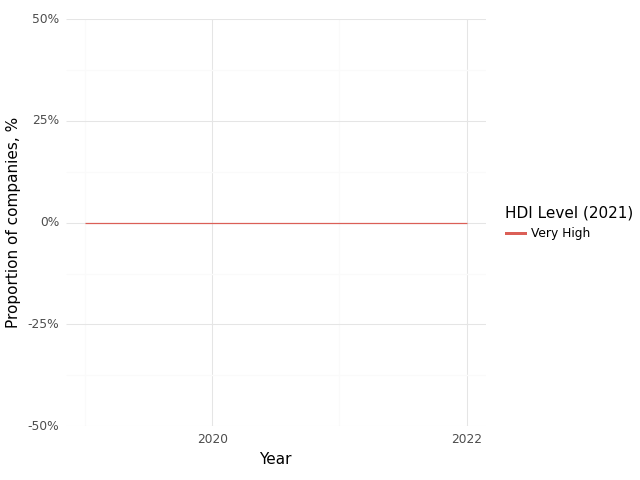

The data file committed next to this chart (first rows):
, Year, HDI Level (2021), Climate, Health, Intersection
0, 2019, Very High, 0.0, 1.0, 0.0
1, 2020, Very High, 0.0, 1.0, 0.0
2, 2021, Very High, 0.0, 1.0, 0.0
3, 2022, Very High, 0.0, 1.0, 0.0
